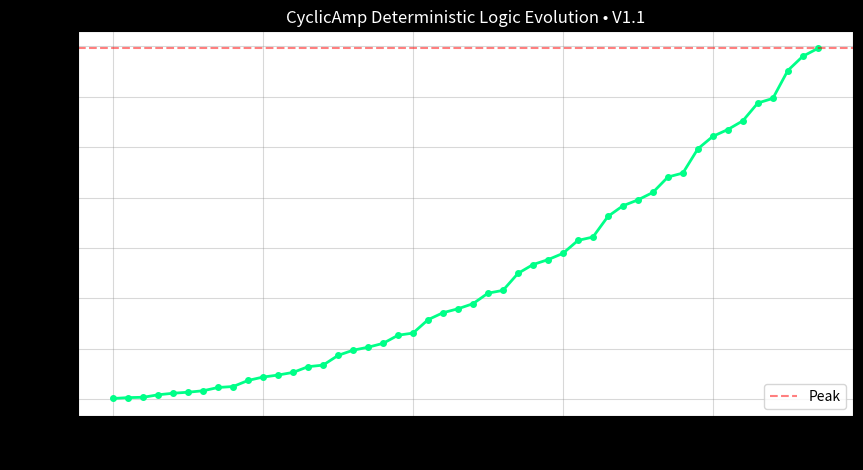

Generate this figure with matplotlib: (Note: this script raises an exception after producing the figure.)
import matplotlib
matplotlib.use('Agg')
import matplotlib.pyplot as plt
import json

class CyclicAmpEngine:
    """Deterministic Logic Engine V1.1 - CyclicAmp (by Red3rdeye)"""

    def __init__(self, cycle_state=None, init_value=100, rule_multiplier=2, custom_rule=None):
        self.cycle_state = cycle_state if cycle_state is not None else [7, 3, 11, 2, 5, 13]
        self.m = len(self.cycle_state)
        self.init_value = init_value
        self.rule_multiplier = rule_multiplier
        self.custom_rule = custom_rule or (lambda i, val: val * (i + 1) * rule_multiplier + 5)
        self.history = []
        self.ans2m = None

    def run(self, num_cycles=3):
        self.ans2m = [0] * (2 * self.m * num_cycles)
        prev = self.init_value
        print("CyclicAmpEngine V1.1 Started\n")

        for i in range(len(self.ans2m)):
            val = self.cycle_state[i % self.m]
            step = self.custom_rule(i, val)               # fully customizable

            self.ans2m[i] = step
            self.ans2m[i] += prev                          # ans2m +=
            prev = self.ans2m[i]
            self.history.append(prev)

            if (i + 1) % self.m == 0:
                print(f"Cycle {(i+1)//self.m} complete | Value = {prev}")

        print("\n" + "="*60)
        print("Engine finished successfully!")
        return self.get_results()

    def get_results(self):
        second_cycle = self.ans2m[self.m:]
        return {
            "full_second_cycle": second_cycle,
            "max": max(second_cycle),
            "sum": sum(second_cycle),
            "final": second_cycle[-1]
        }

    def visualize(self, save_path=None):
        plt.figure(figsize=(10, 5), facecolor='#0e1117')
        plt.plot(self.history, color='#00ff88', linewidth=2, marker='o', markersize=4)
        plt.title("CyclicAmp Deterministic Logic Evolution • V1.1", color='white')
        plt.xlabel("Step (with cyclic wrap-around)")
        plt.ylabel("Engine State Value")
        plt.grid(True, alpha=0.3, color='gray')
        plt.axhline(y=max(self.history), color='red', linestyle='--', alpha=0.5, label='Peak')
        plt.legend()
        plt.style.use('dark_background')
        if save_path:
            plt.savefig(save_path, facecolor='#0e1117', bbox_inches='tight')
            print(f"Plot saved -> {save_path}")
        else:
            plt.show()

    def save_results(self, filename="cyclicamp_results_v1.json"):
        data = self.get_results()
        data["engine_info"] = {"m": self.m, "init": self.init_value}
        with open(filename, "w") as f:
            json.dump(data, f, indent=2)
        print(f"Saved -> {filename}")


if __name__ == "__main__":
    engine = CyclicAmpEngine(cycle_state=[10, 20, 5, 30, 15, 8], init_value=50)
    results = engine.run(num_cycles=4)
    print(results)
    engine.visualize(save_path="outputs/cyclicamp_engine_v1.1.png")
    engine.save_results("outputs/my_toxic_empathy_run.json")
